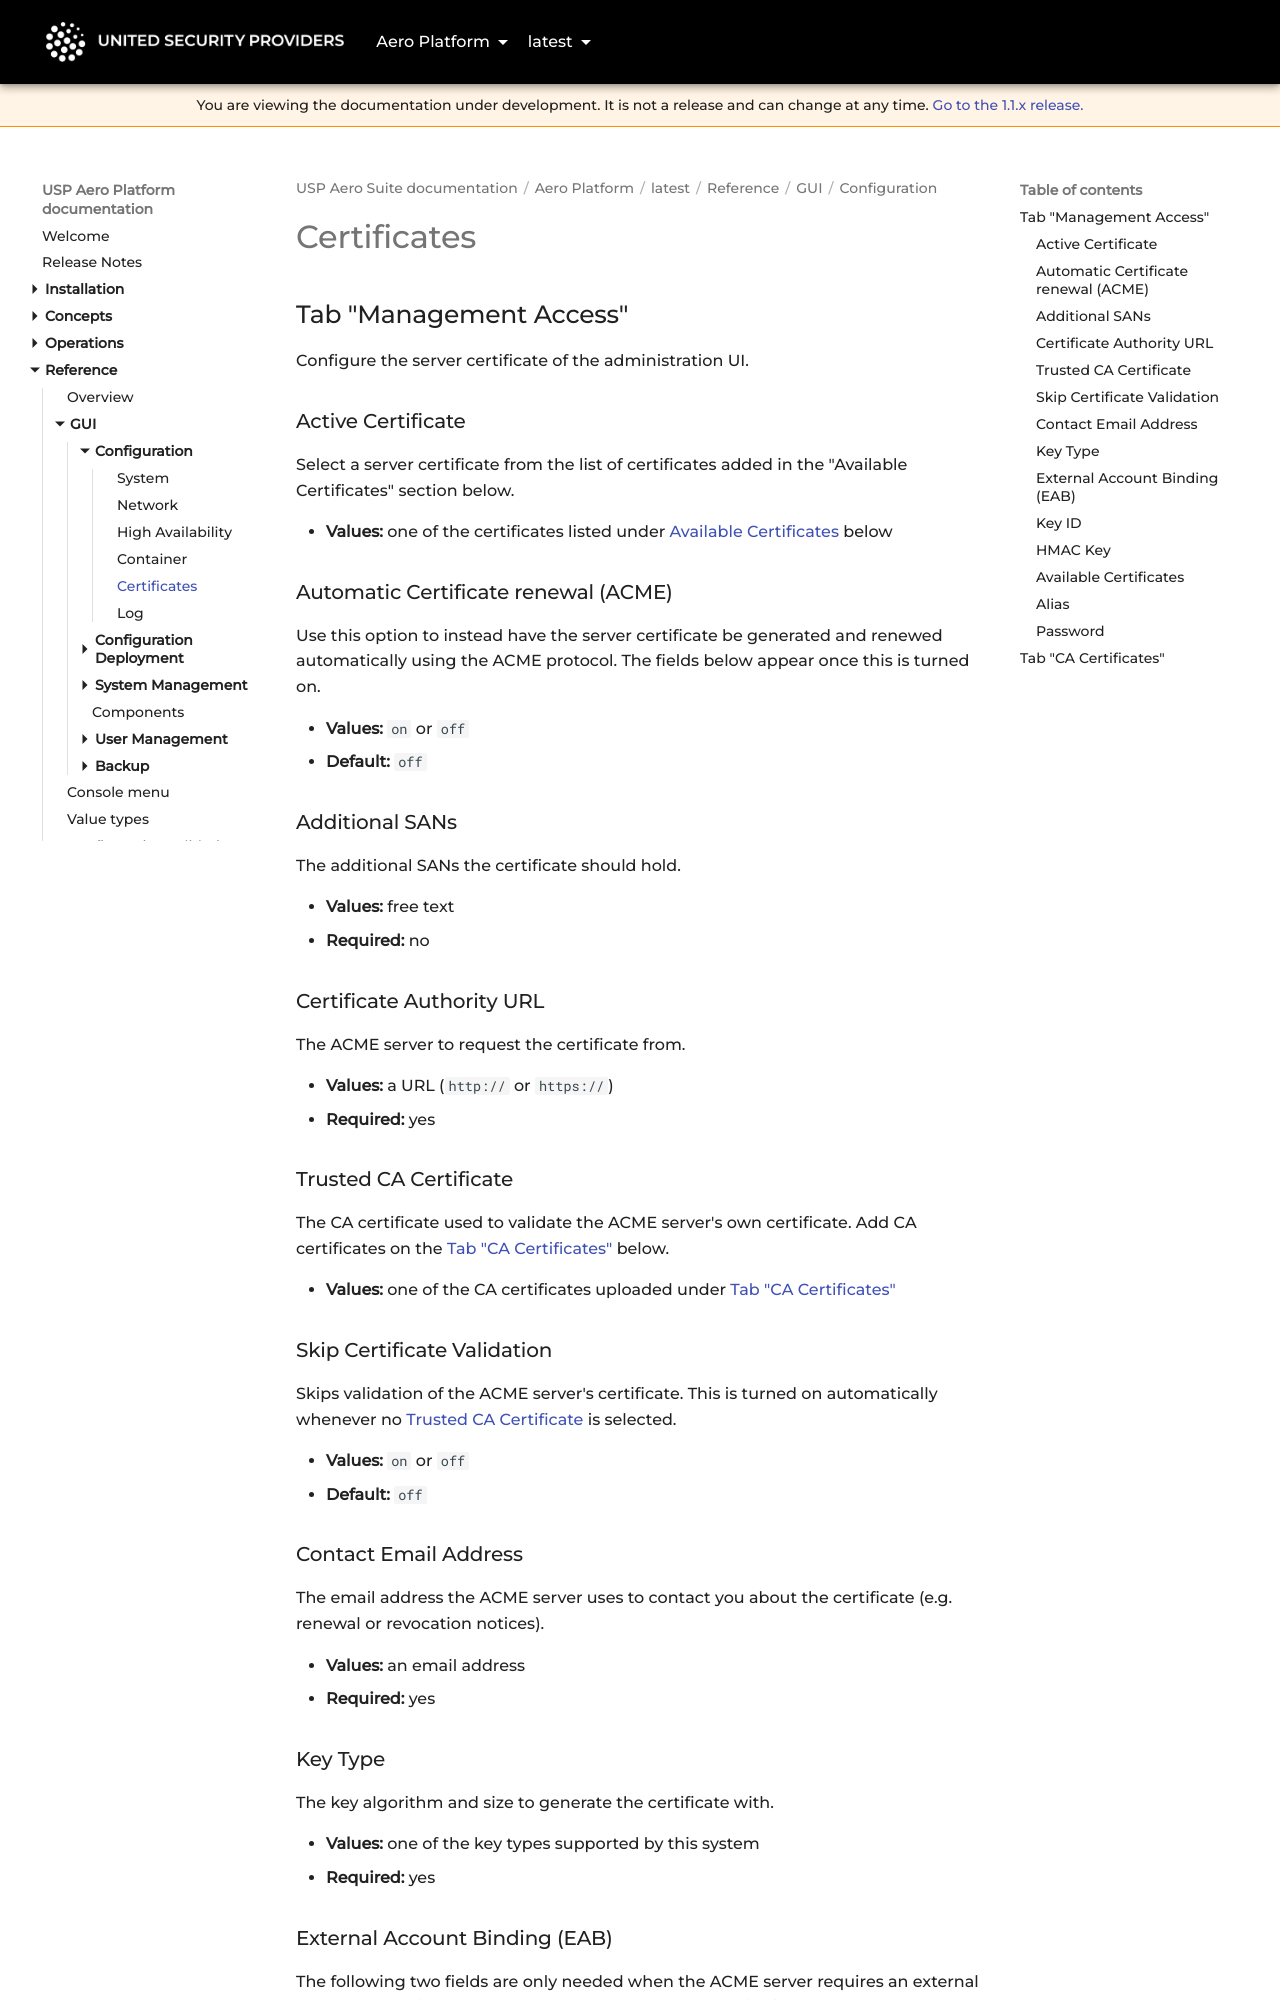

repository: united-security-providers/usp-aero · page: platform/latest/reference/gui/configuration/certificates/index.html · generator: mkdocs

---
title: "Certificates"
weight: 50
---

# Certificates {#certificates-overview}

## Tab "Management Access"

Configure the server certificate of the administration UI.

### Active Certificate {#activeCertificateId}

Select a server certificate from the list of certificates added in the "Available Certificates"
section below.

- **Values:** one of the certificates listed under [Available Certificates](#certificates) below

### Automatic Certificate renewal (ACME) {#acmeEnabled}

Use this option to instead have the server certificate be generated and renewed automatically using
the ACME protocol. The fields below appear once this is turned on.

- **Values:** `on` or `off`
- **Default:** `off`

### Additional SANs {#subjectAltNames}

The additional SANs the certificate should hold.

- **Values:** free text
- **Required:** no

### Certificate Authority URL {#certificateAuthorityUrl}

The ACME server to request the certificate from.

- **Values:** a URL (`http://` or `https://`)
- **Required:** yes

### Trusted CA Certificate {#trustedCaCertificateId}

The CA certificate used to validate the ACME server's own certificate. Add CA certificates on the
[Tab "CA Certificates"](#tab-ca-certificates) below.

- **Values:** one of the CA certificates uploaded under [Tab "CA Certificates"](#tab-ca-certificates)

### Skip Certificate Validation {#skipCertificateValidation}

Skips validation of the ACME server's certificate. This is turned on automatically whenever no
[Trusted CA Certificate](#trustedCaCertificateId) is selected.

- **Values:** `on` or `off`
- **Default:** `off`

### Contact Email Address {#contactEmailAddress}

The email address the ACME server uses to contact you about the certificate (e.g. renewal or
revocation notices).

- **Values:** an email address
- **Required:** yes

### Key Type {#keyType}

The key algorithm and size to generate the certificate with.

- **Values:** one of the key types supported by this system
- **Required:** yes
